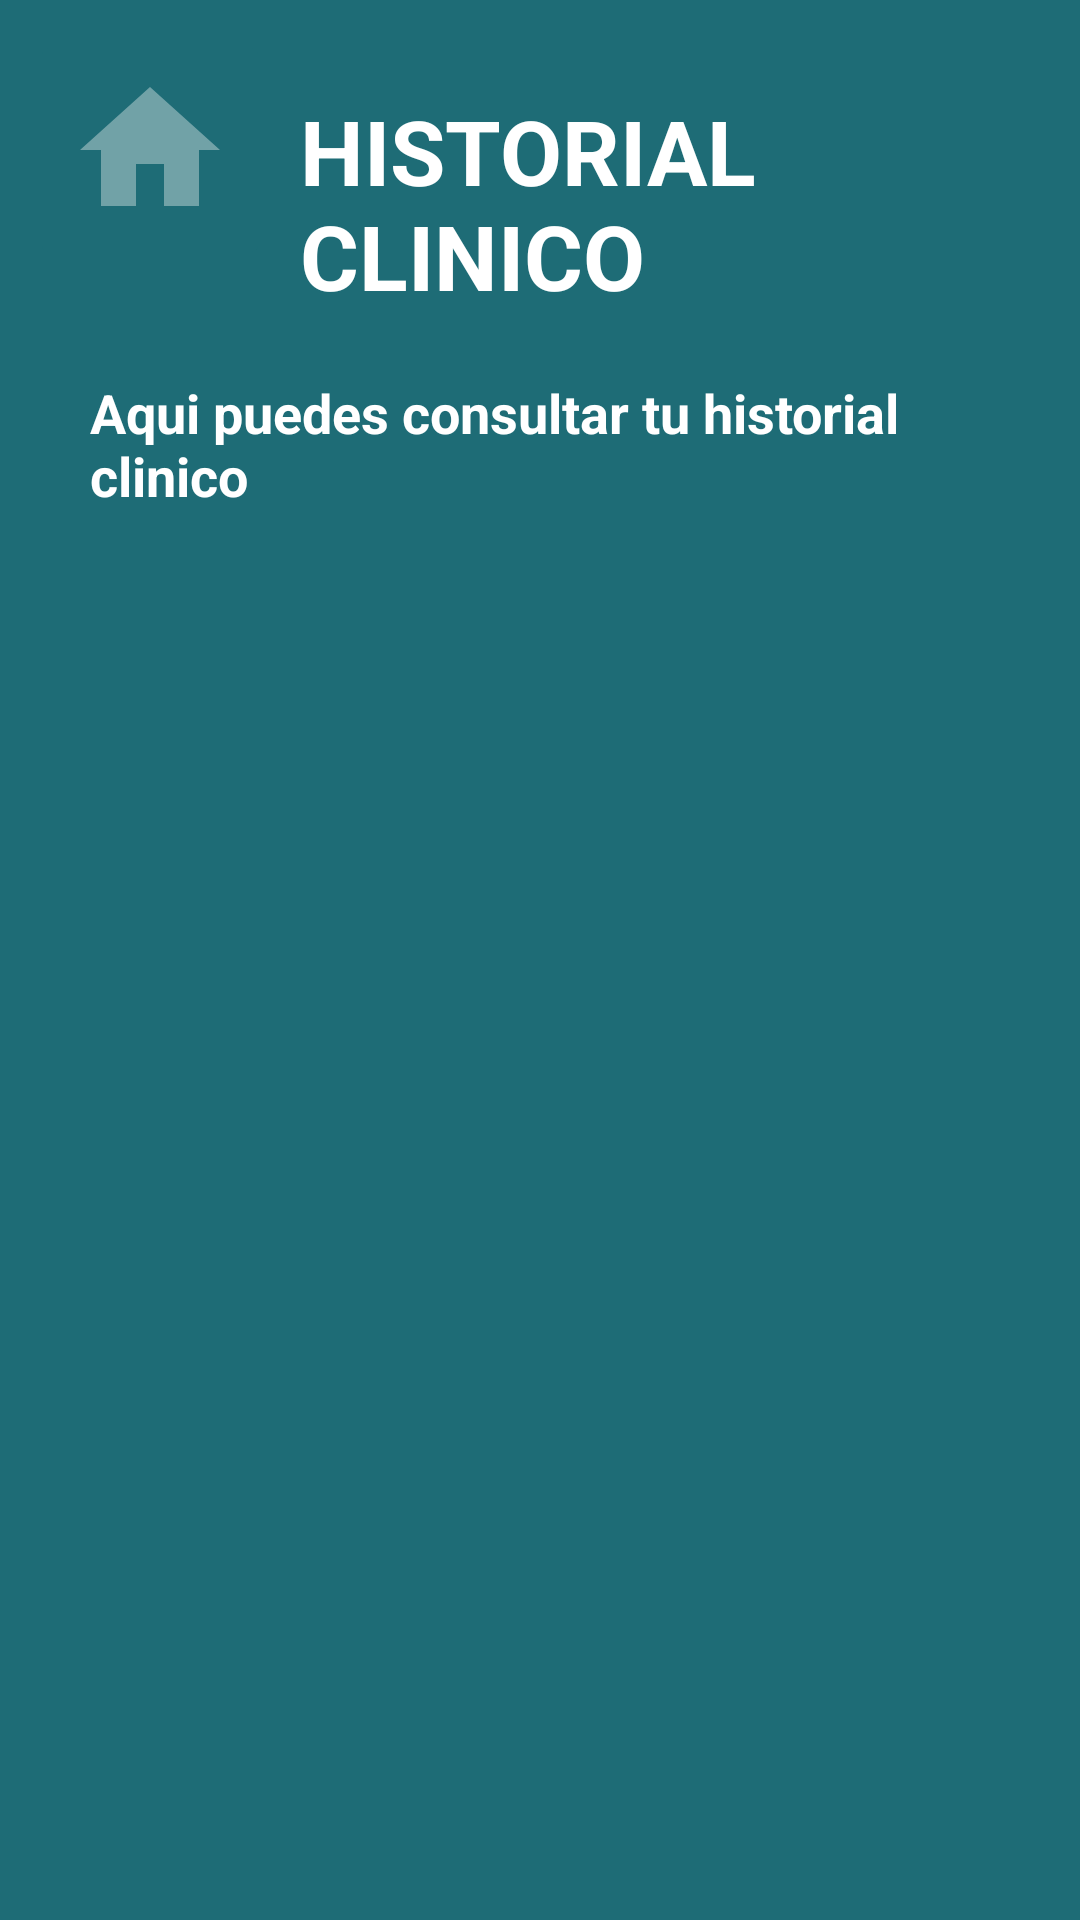

The Android layout XML behind this screen, and the referenced resources:
<!-- AndroidManifest.xml: application theme Theme.MedicinaApp -->
<!-- res/layout/activity_historialclinico.xml -->
<?xml version="1.0" encoding="utf-8"?>
<LinearLayout xmlns:android="http://schemas.android.com/apk/res/android"
    xmlns:app="http://schemas.android.com/apk/res-auto"
    xmlns:tools="http://schemas.android.com/tools"
    android:layout_width="match_parent"
    android:layout_height="match_parent"
    tools:context=".vistas.HistorialclinicoActivity"
    android:orientation="vertical"
    android:background="@color/background">

    <LinearLayout
        android:layout_width="match_parent"
        android:layout_height="wrap_content"
        android:orientation="horizontal"
        android:padding="10sp">
        <ImageButton
            android:layout_width="80sp"
            android:layout_height="80sp"
            android:src="@drawable/ic_baseline_home_242"
            android:scaleType="fitCenter"
            android:backgroundTint="@color/background"
            android:id="@+id/btnHome"/>
        <TextView
            android:layout_width="match_parent"
            android:layout_height="wrap_content"
            android:layout_marginLeft="10sp"
            android:layout_marginTop="20sp"
            android:text="HISTORIAL CLINICO"
            android:textAlignment="textStart"
            android:textSize="30sp"
            android:textStyle="bold"
            android:textColor="@color/white"/>
    </LinearLayout>

    <TextView
        android:layout_width="match_parent"
        android:layout_height="wrap_content"
        android:layout_marginLeft="20sp"
        android:padding="10sp"
        android:text="Aqui puedes consultar tu historial clinico"
        android:textAlignment="textStart"
        android:textSize="18sp"
        android:textStyle="bold"
        android:textColor="@color/white"/>

    <ListView
        android:layout_width="match_parent"
        android:layout_height="match_parent"
        android:layout_marginTop="20sp"
        android:id="@+id/lstHistorialClinico"/>

</LinearLayout>
<!-- resources referenced by this layout -->
<resources>
  <color name="background">#1E6C76</color>
  <color name="white">#FFFFFFFF</color>
  <!-- drawable ic_baseline_home_242 (drawable) -->
  <vector android:height="24dp" android:tint="@color/backbtn"
      android:viewportHeight="24" android:viewportWidth="24"
      android:width="24dp" xmlns:android="http://schemas.android.com/apk/res/android">
      <path android:fillColor="@android:color/white" android:pathData="M10,20v-6h4v6h5v-8h3L12,3 2,12h3v8z"/>
  </vector>
  <style name="Theme.MedicinaApp" parent="Theme.MaterialComponents.DayNight.NoActionBar">
          
          <item name="colorPrimary">#075E54</item>
          <item name="colorPrimaryVariant">#175F68</item>
          <item name="colorOnPrimary">@color/white</item>
          
          <item name="colorSecondary">@color/teal_200</item>
          <item name="colorSecondaryVariant">@color/teal_700</item>
          <item name="colorOnSecondary">@color/black</item>
          
          <item name="android:statusBarColor">?attr/colorPrimaryVariant</item>
          
      </style>
  <color name="backbtn">#71a2a7</color>
  <color name="teal_200">#FF03DAC5</color>
  <color name="teal_700">#FF018786</color>
  <color name="black">#FF000000</color>
</resources>
